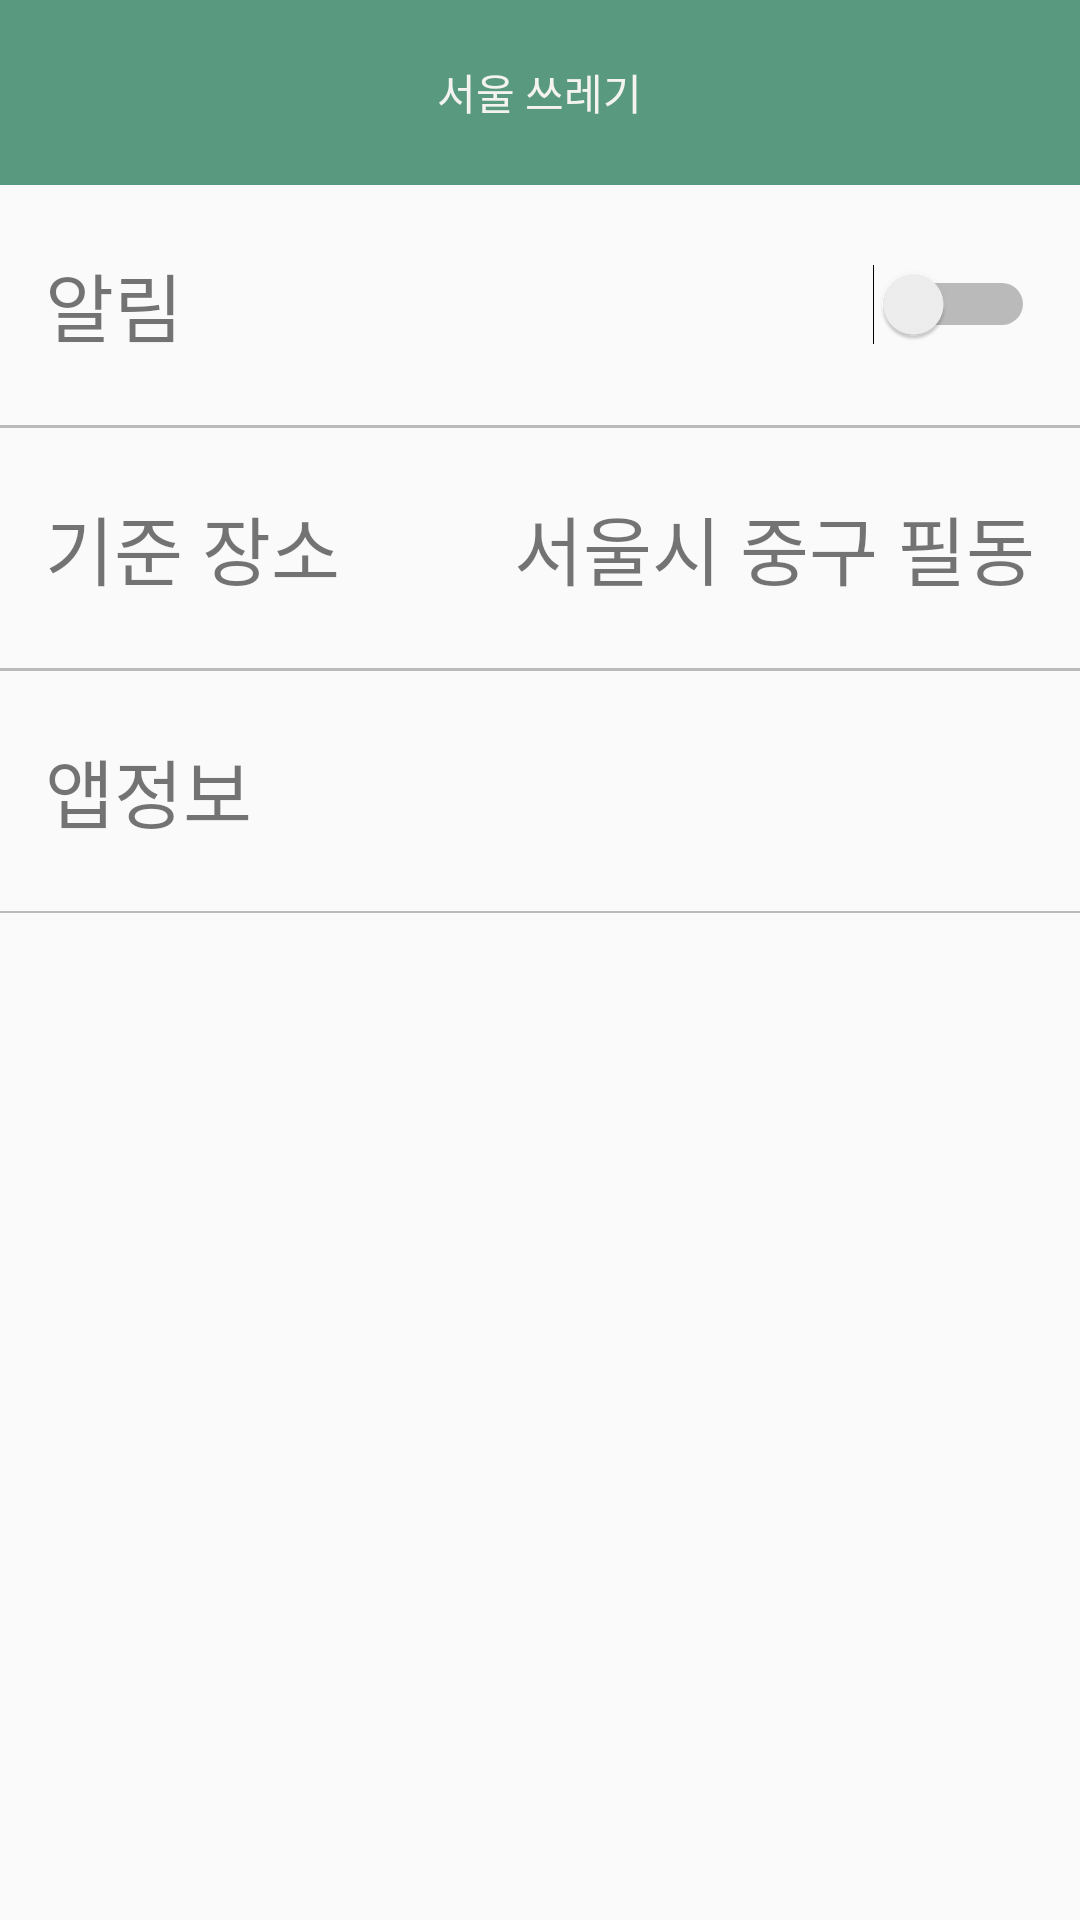

Layout XML and referenced resources for this Android screen:
<!-- AndroidManifest.xml: application theme AppTheme -->
<!-- res/layout/activity_setting.xml -->
<?xml version="1.0" encoding="utf-8"?>
<LinearLayout xmlns:android="http://schemas.android.com/apk/res/android"
    xmlns:tools="http://schemas.android.com/tools"
    android:layout_width="match_parent"
    android:layout_height="match_parent"
    android:orientation="vertical"
    tools:context="com.dev_elf.seoul.seoulgarbage.SettingActivity">

    <include layout="@layout/d_tool_actionbar" />

    <LinearLayout
        android:layout_width="match_parent"
        android:layout_height="@dimen/setting_layout_height"
        android:gravity="center_vertical"
        android:orientation="horizontal"
        android:padding="@dimen/setting_layout_padding">

        <TextView
            android:layout_width="wrap_content"
            android:layout_height="wrap_content"
            android:text="알림"
            android:textSize="@dimen/setting_font" />

        <View
            android:layout_width="0dp"
            android:layout_height="wrap_content"
            android:layout_weight="1" />

        <Switch
            android:layout_width="wrap_content"
            android:layout_height="wrap_content" />

    </LinearLayout>

    <View
        android:layout_width="match_parent"
        android:layout_height="1dp"
        android:background="#bbbbbb" />

    <LinearLayout
        android:padding="@dimen/setting_layout_padding"
        android:layout_width="match_parent"
        android:layout_height="@dimen/setting_layout_height"
        android:gravity="center_vertical"
        android:orientation="horizontal">

        <TextView
            android:layout_width="wrap_content"
            android:layout_height="wrap_content"
            android:text="기준 장소"
            android:textSize="@dimen/setting_font" />

        <View
            android:layout_width="0dp"
            android:layout_height="wrap_content"
            android:layout_weight="1" />

        <TextView
            android:layout_width="wrap_content"
            android:layout_height="wrap_content"
            android:text="서울시 중구 필동"
            android:textSize="@dimen/setting_font" />

    </LinearLayout>

    <View
        android:layout_width="match_parent"
        android:layout_height="1dp"
        android:background="#bbbbbb" />

    <LinearLayout
        android:padding="@dimen/setting_layout_padding"
        android:layout_width="match_parent"
        android:layout_height="@dimen/setting_layout_height"
        android:gravity="center_vertical"
        android:orientation="horizontal">

        <TextView
            android:layout_width="wrap_content"
            android:layout_height="wrap_content"
            android:text="앱정보"
            android:textSize="@dimen/setting_font" />

    </LinearLayout>

    <View
        android:layout_width="match_parent"
        android:layout_height="2px"
        android:background="#bbbbbb" />
</LinearLayout>
<!-- res/layout/d_tool_actionbar.xml (included above) -->
<?xml version="1.0" encoding="utf-8"?>
<RelativeLayout xmlns:android="http://schemas.android.com/apk/res/android"
    xmlns:app="http://schemas.android.com/apk/res-auto"
    android:layout_width="match_parent"
    android:layout_height="wrap_content"
    android:gravity="center_vertical"
    android:background="@color/appMain"
    android:padding="2dp">

    <android.support.v7.widget.Toolbar
        android:id="@+id/toolbar"
        android:layout_width="match_parent"
        android:layout_height="@dimen/actionBarSize"
        android:minHeight="@dimen/actionBarSize"
        app:theme="@style/Theme.AppCompat" />

    <ImageView
        android:id="@+id/backBtn"
        android:layout_centerVertical="true"
        android:layout_width="40dp"
        android:layout_height="40dp"
        android:layout_marginLeft="10dp"
        android:layout_marginStart="10dp"
        android:scaleType="centerInside"
        android:src="@drawable/d_tool_backbtn"
        android:visibility="gone" />

    <TextView
        android:id="@+id/toolbarText"
        android:textColor="@color/appWhiteBack"
        android:layout_width="wrap_content"
        android:layout_height="wrap_content"
        android:layout_centerInParent="true"
        android:text="@string/app_name" />

</RelativeLayout>
<!-- resources referenced by this layout -->
<resources>
  <color name="appMain">#589980</color>
  <color name="appWhiteBack">#fff4f3f2</color>
  <dimen name="actionBarSize">57.5dp</dimen>
  <dimen name="setting_font">25sp</dimen>
  <dimen name="setting_layout_height">80dp</dimen>
  <dimen name="setting_layout_padding">15dp</dimen>
  <!-- drawable d_tool_backbtn: png bitmap (drawable, 548 bytes) -->
  <string name="app_name">서울 쓰레기</string>
  <style name="AppTheme" parent="Theme.AppCompat.Light.NoActionBar">
          
          <item name="colorPrimary">@color/colorPrimaryDark</item>
          <item name="colorPrimaryDark">@color/colorPrimaryDark</item>
          <item name="colorAccent">@color/appMain</item>
      </style>
  <color name="colorPrimaryDark">#FF2f6651</color>
</resources>
